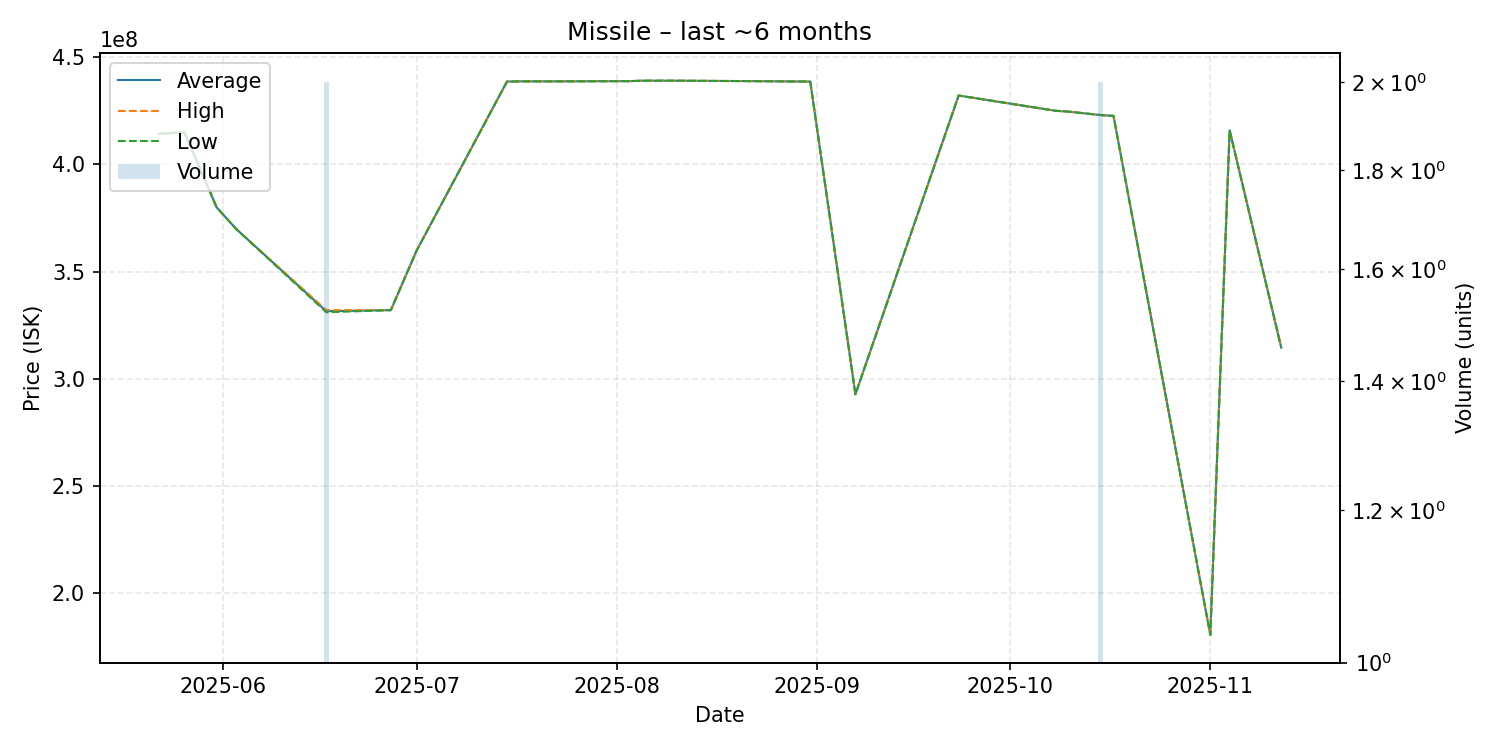

Values plotted in this chart, from the file beside it:
date, average, highest, lowest, order_count, volume
2025-05-22, 414100000, 414100000, 414100000, 1, 1
2025-05-26, 414900000, 414900000, 414900000, 1, 1
2025-05-31, 379900000, 379900000, 379900000, 1, 1
2025-06-03, 369900000, 369900000, 369900000, 1, 1
2025-06-17, 331500000, 332000000, 331000000, 2, 2
2025-06-27, 332000000, 332000000, 332000000, 1, 1
2025-07-01, 359800000, 359800000, 359800000, 1, 1
2025-07-15, 438500000, 438500000, 438500000, 1, 1
2025-07-17, 438600000, 438600000, 438600000, 1, 1
2025-07-23, 438600000, 438600000, 438600000, 1, 1
2025-08-03, 438700000, 438700000, 438700000, 1, 1
2025-08-05, 438900000, 438900000, 438900000, 1, 1
2025-08-10, 438900000, 438900000, 438900000, 1, 1
2025-08-22, 438700000, 438700000, 438700000, 1, 1
2025-08-31, 438500000, 438500000, 438500000, 1, 1
2025-09-07, 292800000, 292800000, 292800000, 1, 1
2025-09-23, 432000000, 432000000, 432000000, 1, 1
2025-10-08, 424900000, 424900000, 424900000, 1, 1
2025-10-10, 424500000, 424500000, 424500000, 1, 1
2025-10-15, 422900000, 422900000, 422900000, 2, 2
2025-10-17, 422500000, 422500000, 422500000, 1, 1
2025-11-01, 180700000, 180700000, 180700000, 1, 1
2025-11-04, 415800000, 415800000, 415800000, 1, 1
2025-11-12, 314500000, 314500000, 314500000, 1, 1
